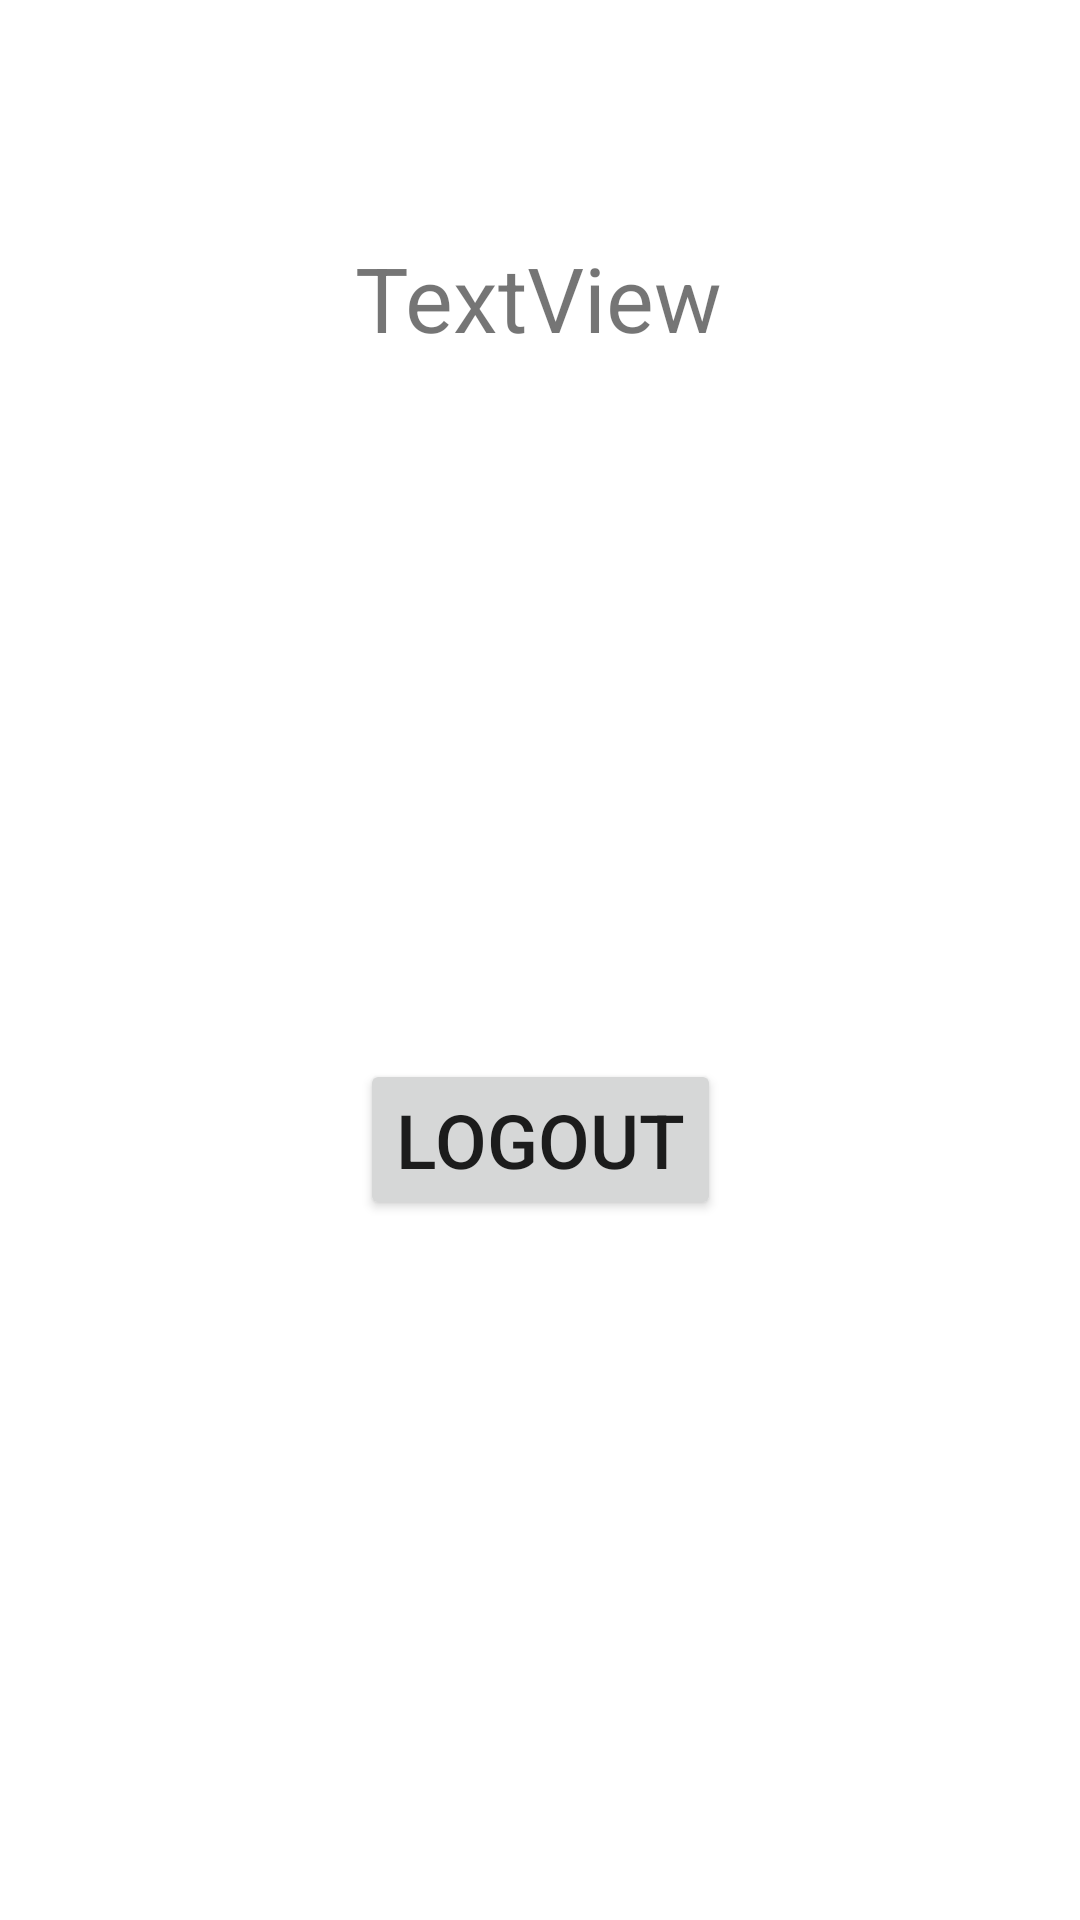

Reconstruct the res/layout file that produces this screen, plus the resources it refers to.
<!-- AndroidManifest.xml: application theme Theme.LoginActivities -->
<!-- res/layout/activity_home_screen.xml -->
<?xml version="1.0" encoding="utf-8"?>
<androidx.constraintlayout.widget.ConstraintLayout xmlns:android="http://schemas.android.com/apk/res/android"
    xmlns:app="http://schemas.android.com/apk/res-auto"
    xmlns:tools="http://schemas.android.com/tools"
    android:layout_width="match_parent"
    android:layout_height="match_parent"
    tools:context=".HomeActivity">


    <TextView
        android:id="@+id/uname"
        android:layout_width="wrap_content"
        android:layout_height="wrap_content"
        android:text="TextView"
        android:textSize="30sp"
        app:layout_constraintBottom_toBottomOf="parent"
        app:layout_constraintEnd_toEndOf="parent"
        app:layout_constraintHorizontal_bias="0.498"
        app:layout_constraintStart_toStartOf="parent"
        app:layout_constraintTop_toTopOf="parent"
        app:layout_constraintVertical_bias="0.132" />

    <Button
        android:id="@+id/logoutButton"
        android:layout_width="wrap_content"
        android:layout_height="wrap_content"
        android:text="Logout"
        android:textSize="25dp"
        app:layout_constraintBottom_toBottomOf="parent"
        app:layout_constraintEnd_toEndOf="parent"
        app:layout_constraintStart_toStartOf="parent"
        app:layout_constraintTop_toBottomOf="@+id/uname" />
</androidx.constraintlayout.widget.ConstraintLayout>
<!-- resources referenced by this layout -->
<resources>
  <style name="Theme.LoginActivities" parent="Theme.MaterialComponents.DayNight.DarkActionBar">
          
          <item name="colorPrimary">@color/purple_500</item>
          <item name="colorPrimaryVariant">@color/purple_700</item>
          <item name="colorOnPrimary">@color/white</item>
          
          <item name="colorSecondary">@color/teal_200</item>
          <item name="colorSecondaryVariant">@color/teal_700</item>
          <item name="colorOnSecondary">@color/black</item>
          
          <item name="android:statusBarColor" tools:targetApi="l">?attr/colorPrimaryVariant</item>
          
      </style>
  <!-- not gathered from this repository: default colours our renderer supplied (Android Studio template values) -->
  <color name="purple_500">#FF6200EE</color>
  <color name="purple_700">#FF3700B3</color>
  <color name="teal_200">#FF03DAC5</color>
  <color name="teal_700">#FF018786</color>
  <color name="black">#FF000000</color>
  <color name="white">#FFFFFFFF</color>
</resources>
